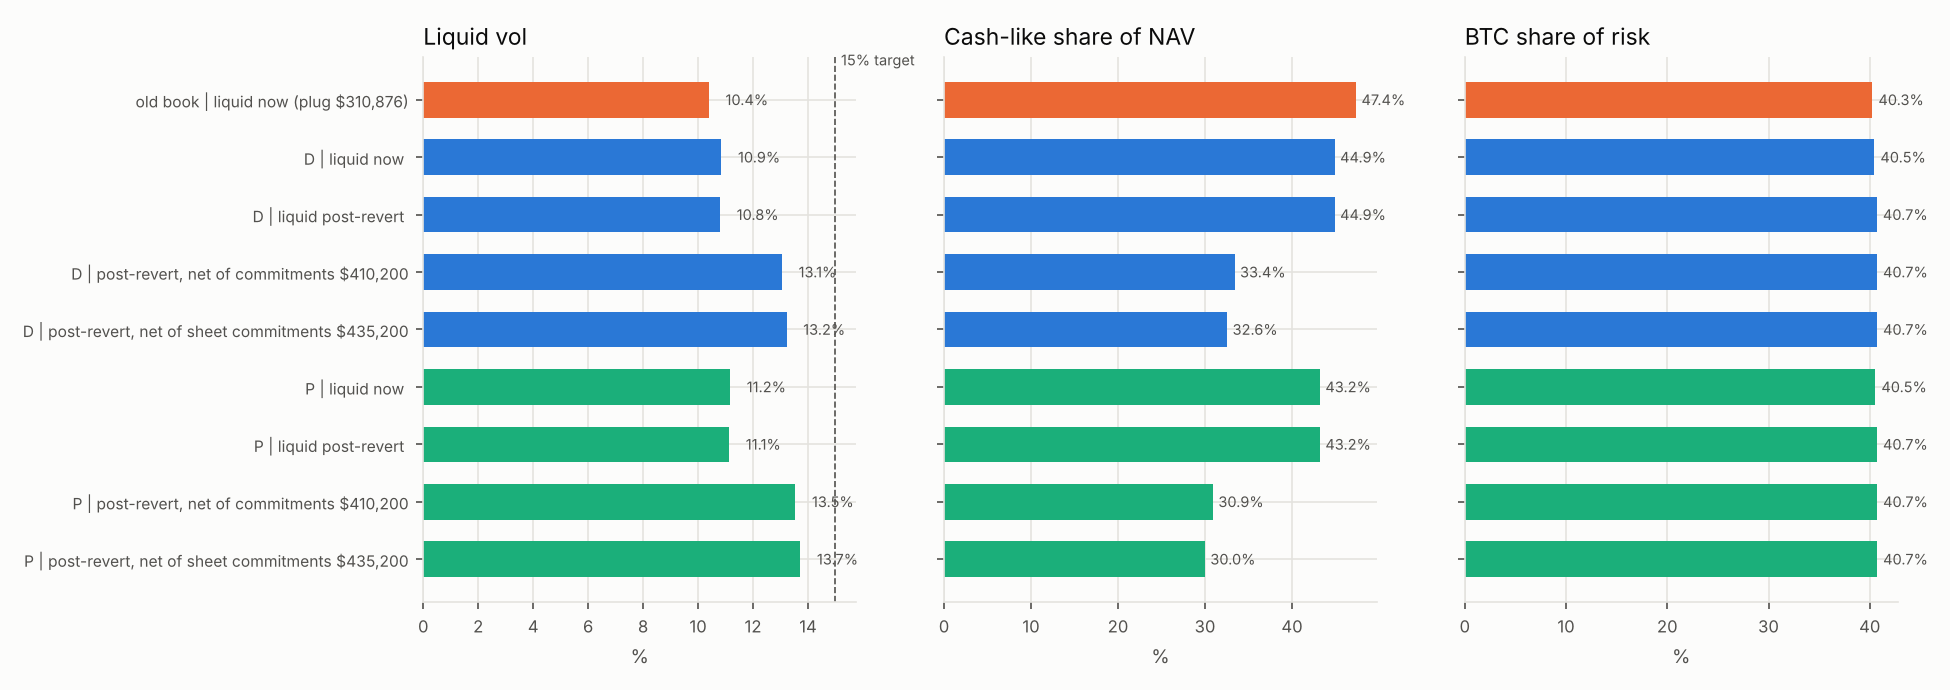

The data file committed next to this chart (first rows):
variant, case, nav_usd, vol, dr2, neff_equal_rho, neff_pca_entropy, neff_inv_hhi_prc, neff_min_torsion, btc_risk_share, btc_dollar_share, cash_like_share, cash_like_usd, box_growth_up, box_growth_down, box_inflation_up, box_inflation_down, box_unmapped, balance_score, exp_return_prior, gross
old book, liquid now (plug $310,876), 2485346, 0.104, 4.002, 5.893, 5.108, 5.013, 12.89, 0.4026, 0.1133, 0.4738, 1177616, 0.4476, -0.008101, 0.3415, 0.2169, 0.002, 0.6123, 0.1004, 0.5262
D, liquid now (loan outstanding), 2374470, 0.1085, 3.922, 5.893, 5.052, 4.968, 12.75, 0.4045, 0.1185, 0.4493, 1066740, 0.4452, -0.008097, 0.3431, 0.2178, 0.002018, 0.6135, 0.1027, 0.5507
D, liquid post-revert (loan back in BOXX), 2374470, 0.108, 3.784, 5.602, 5.034, 4.913, 12.53, 0.407, 0.1185, 0.4493, 1066740, 0.4425, -0.008114, 0.3449, 0.2183, 0.002384, 0.6143, 0.1019, 0.5507
D, post-revert, net of commitments $410,200, 1964270, 0.1306, 3.778, 5.602, 5.033, 4.91, 12.51, 0.4071, 0.1433, 0.3342, 656540, 0.4426, -0.008124, 0.345, 0.2184, 0.002149, 0.6143, 0.1148, 0.6658
D, post-revert, net of sheet commitments $4…, 1939270, 0.1323, 3.777, 5.602, 5.033, 4.91, 12.51, 0.4071, 0.1452, 0.3257, 631540, 0.4426, -0.008126, 0.345, 0.2184, 0.002105, 0.6143, 0.1158, 0.6743
P, liquid now (loan outstanding), 2303636, 0.1117, 3.868, 5.893, 5.026, 4.945, 12.67, 0.4055, 0.1222, 0.4323, 995906, 0.444, -0.00809, 0.3439, 0.2181, 0.002028, 0.614, 0.1043, 0.5677
P, liquid post-revert (loan back in BOXX), 2303636, 0.1114, 3.781, 5.602, 5.034, 4.912, 12.52, 0.407, 0.1222, 0.4323, 995906, 0.4425, -0.00812, 0.345, 0.2183, 0.002255, 0.6143, 0.1038, 0.5677
P, post-revert, net of commitments $410,200, 1893436, 0.1354, 3.775, 5.602, 5.033, 4.909, 12.51, 0.4072, 0.1487, 0.3093, 585706, 0.4426, -0.00813, 0.3451, 0.2184, 0.002024, 0.6143, 0.1176, 0.6907
P, post-revert, net of sheet commitments $4…, 1868436, 0.1373, 3.774, 5.602, 5.033, 4.908, 12.51, 0.4072, 0.1507, 0.3001, 560706, 0.4427, -0.008131, 0.3451, 0.2184, 0.00198, 0.6143, 0.1186, 0.6999
